2-way image classification set "data" from GitHub (kesaroid/Glaucoma-Detection); label vocabulary: glaucoma, not glaucoma.

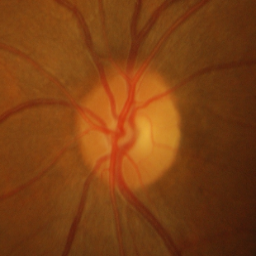
Label: not glaucoma

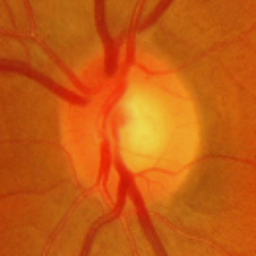
Label: glaucoma

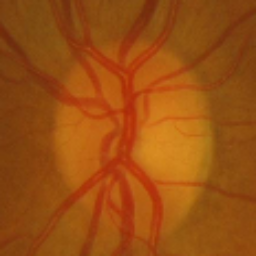
Label: not glaucoma

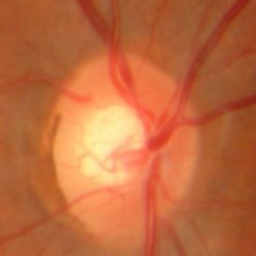
Label: glaucoma

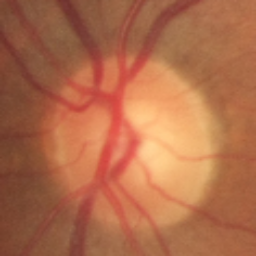
Label: not glaucoma

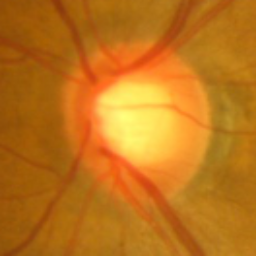
Label: glaucoma
